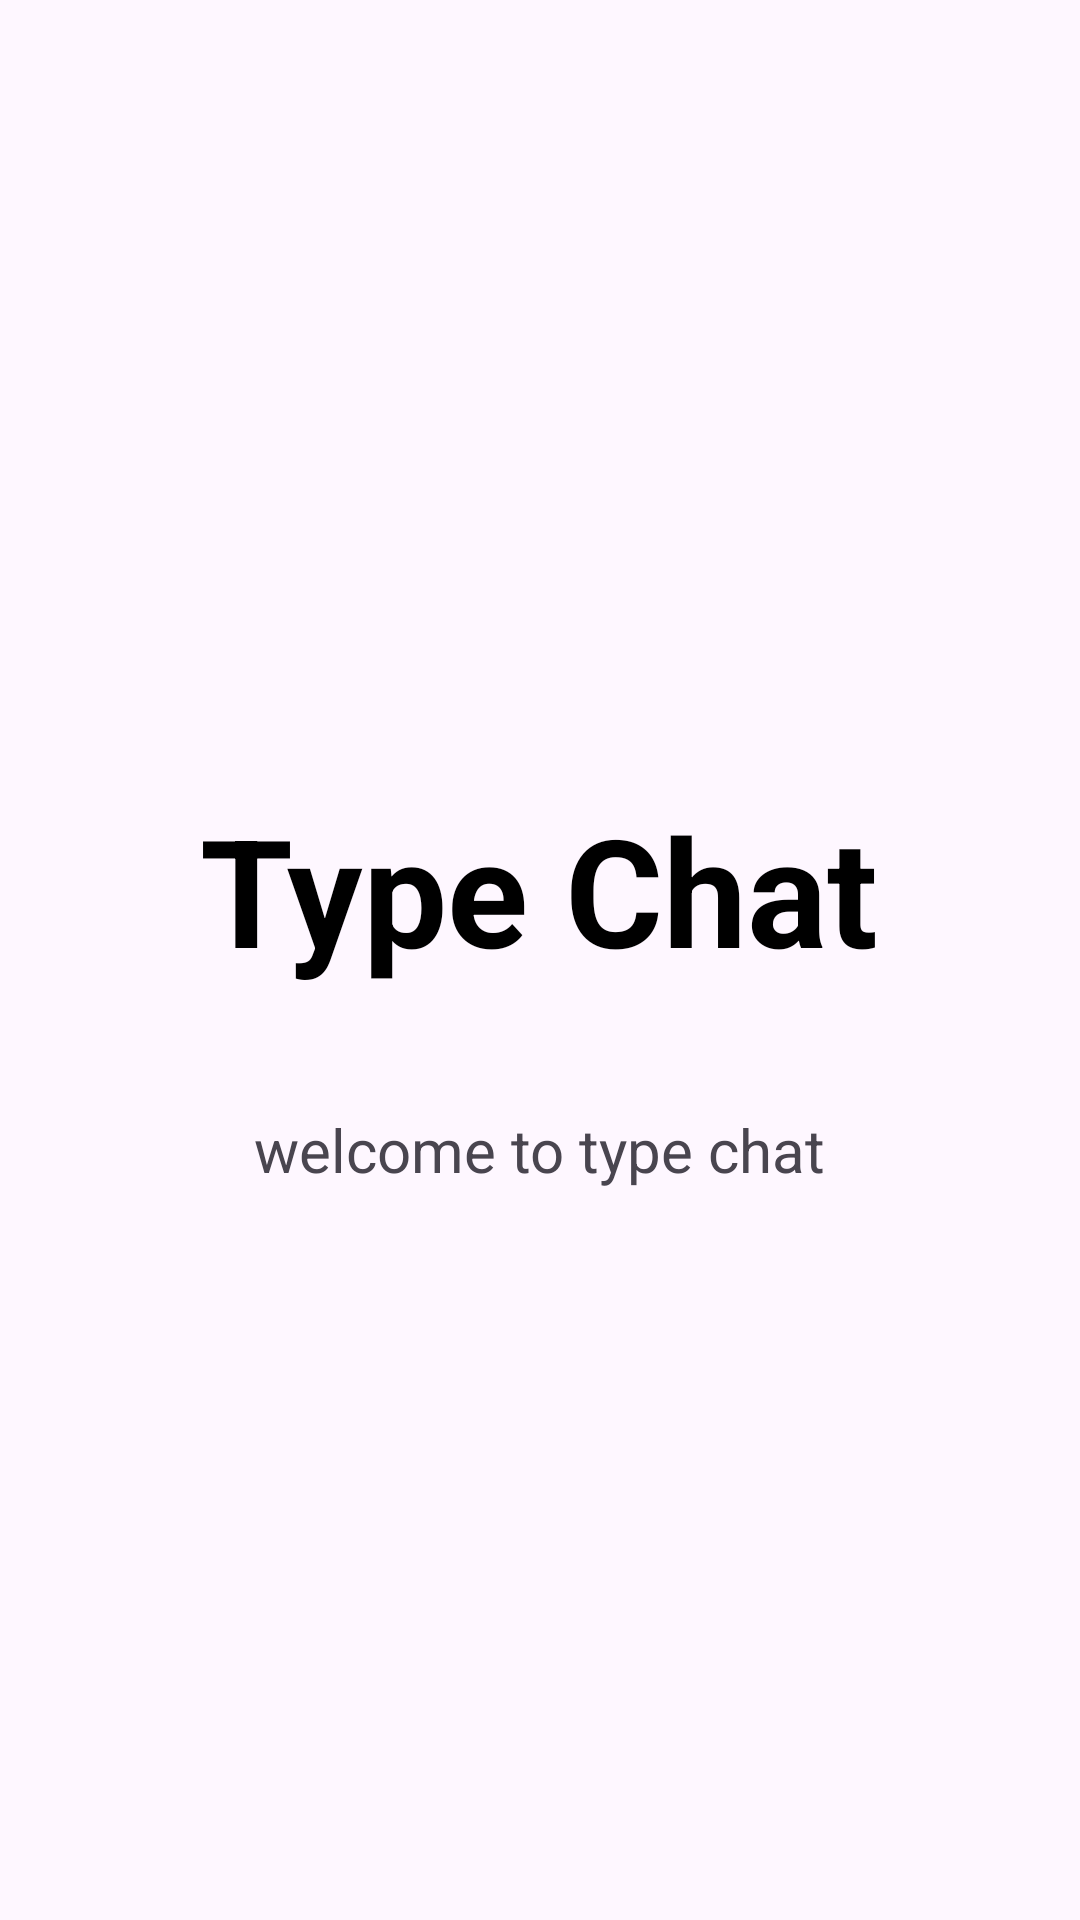

Write the Android layout XML for this screen, with the resource values it uses.
<!-- AndroidManifest.xml: application theme Theme.TypeChat -->
<!-- res/layout/typechat.xml -->
<?xml version="1.0" encoding="utf-8"?>
<LinearLayout xmlns:android="http://schemas.android.com/apk/res/android"
    android:layout_width="match_parent"
    android:layout_height="match_parent"
    android:gravity="center"
    android:orientation="vertical">

    <TextView
        android:layout_width="wrap_content"
        android:layout_height="wrap_content"
        android:text="@string/type_chat"
        android:textSize="50sp"
        android:layout_gravity="center"
        android:layout_marginTop="20dp"
        android:layout_marginBottom="20dp"
        android:layout_marginStart="20dp"
        android:layout_marginEnd="20dp"
        android:gravity="center"
        android:textColor="#000000"
        android:textStyle="bold" />
    <TextView
        android:layout_width="wrap_content"
        android:layout_height="wrap_content"
        android:text="@string/welcome_to_type_chat"
        android:textSize="20sp"
        android:layout_gravity="center"
        android:layout_marginTop="20dp"/>


</LinearLayout>
<!-- resources referenced by this layout -->
<resources>
  <string name="type_chat">Type Chat</string>
  <string name="welcome_to_type_chat">welcome to type chat</string>
  <style name="Theme.TypeChat" parent="Base.Theme.TypeChat" />
  <style name="Base.Theme.TypeChat" parent="Theme.Material3.DayNight.NoActionBar">
          
          
      </style>
</resources>
